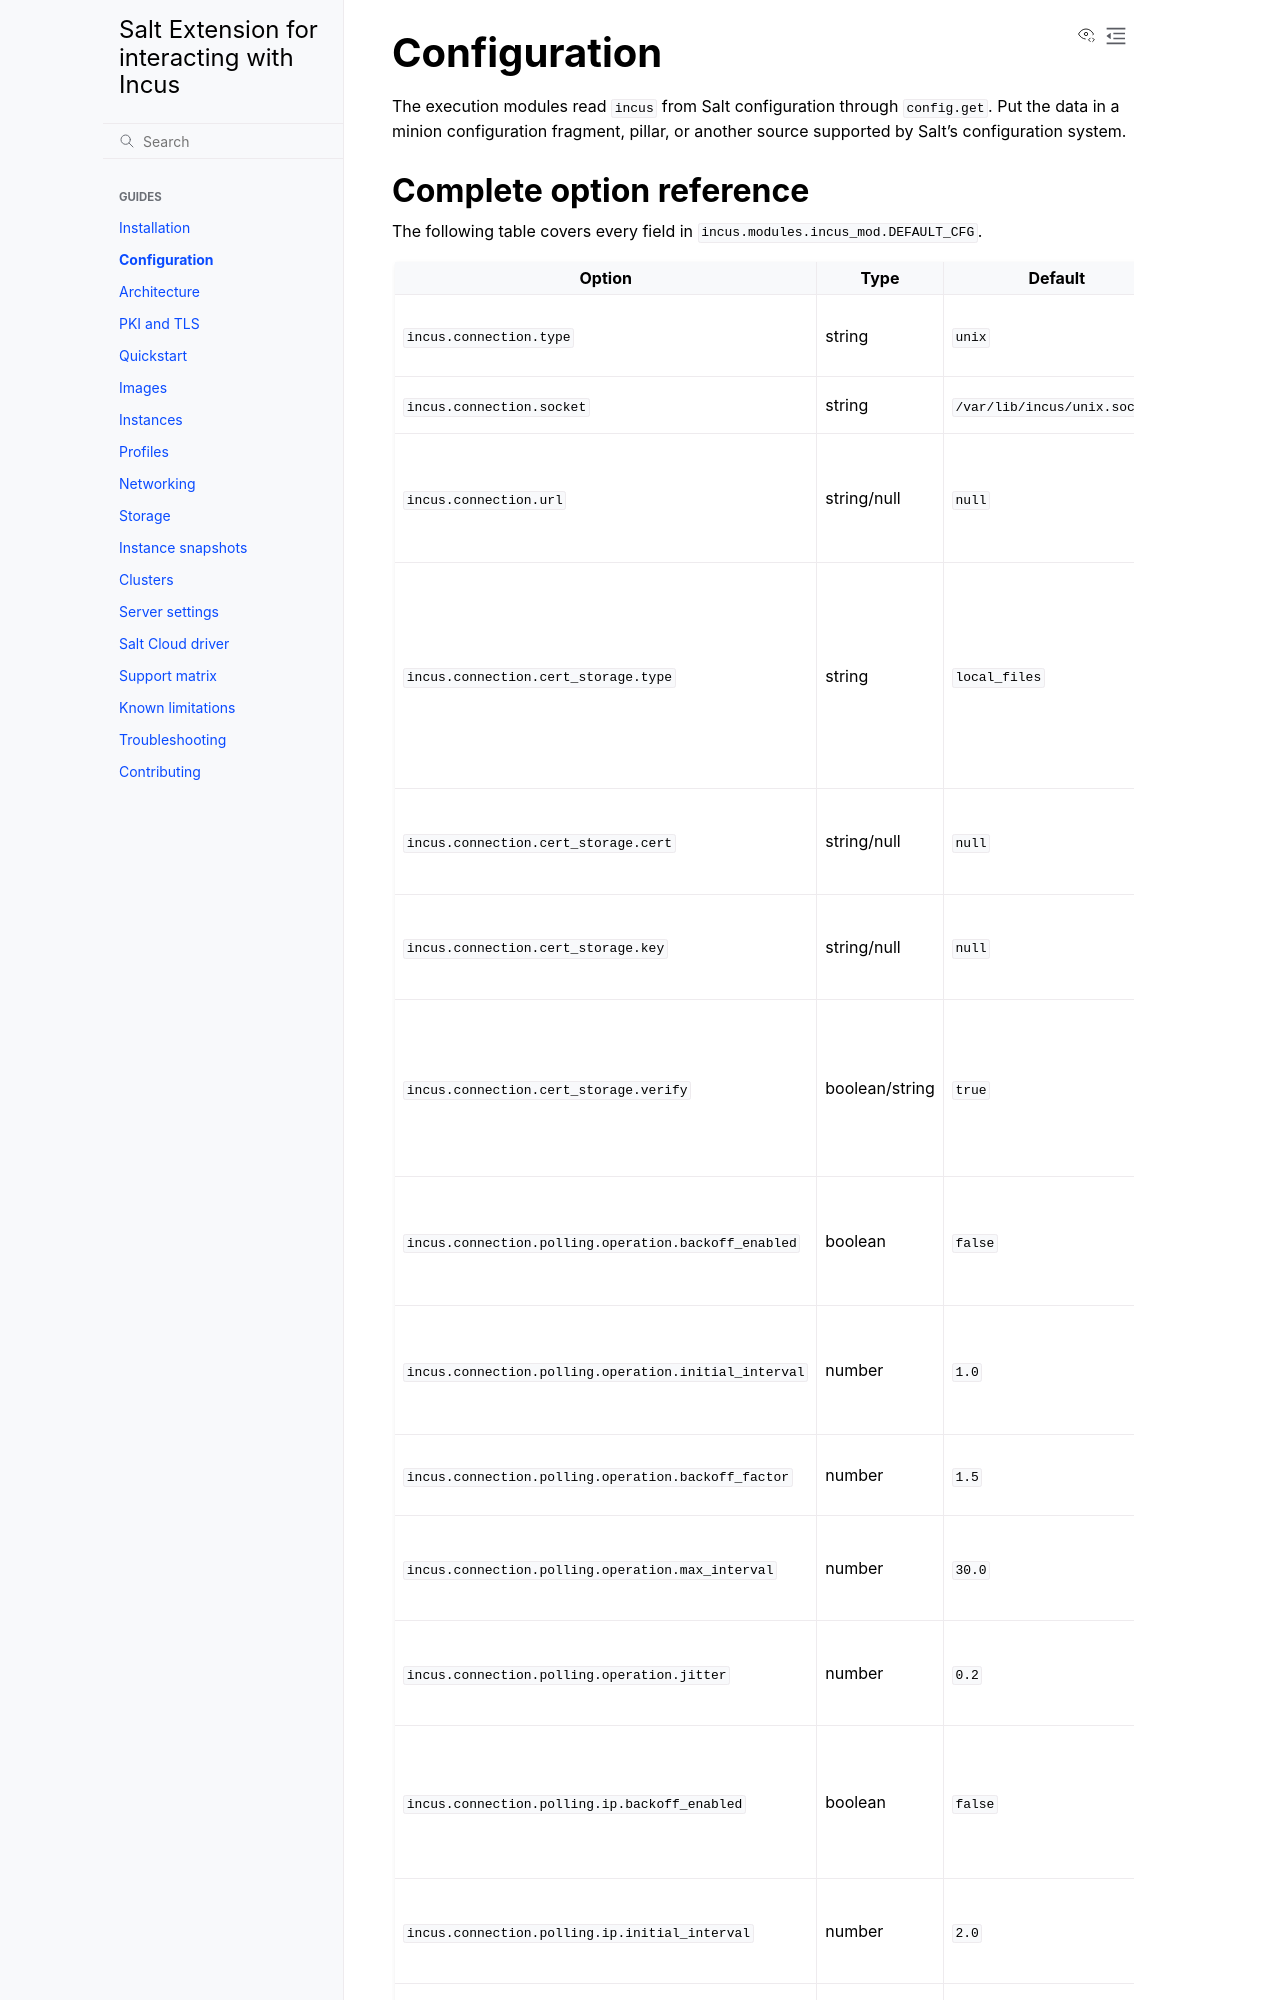

repository: SomeBlackMagic/salt-incus-ext · page: topics/configuration.html · generator: sphinx

# Configuration

The execution modules read `incus` from Salt configuration through
`config.get`. Put the data in a minion configuration fragment, pillar, or
another source supported by Salt's configuration system.
